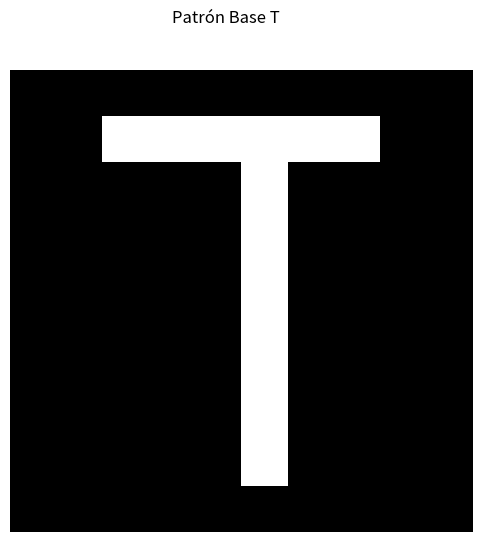
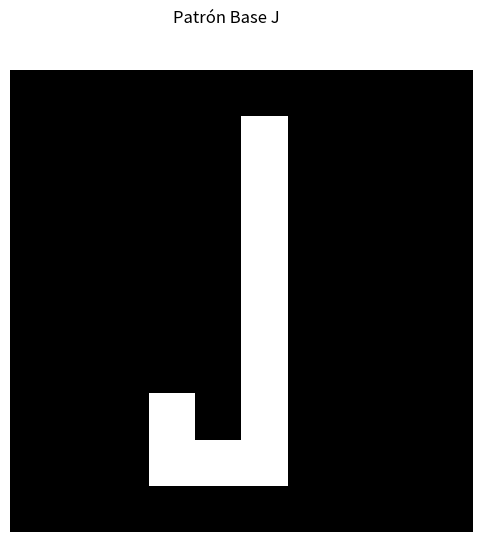
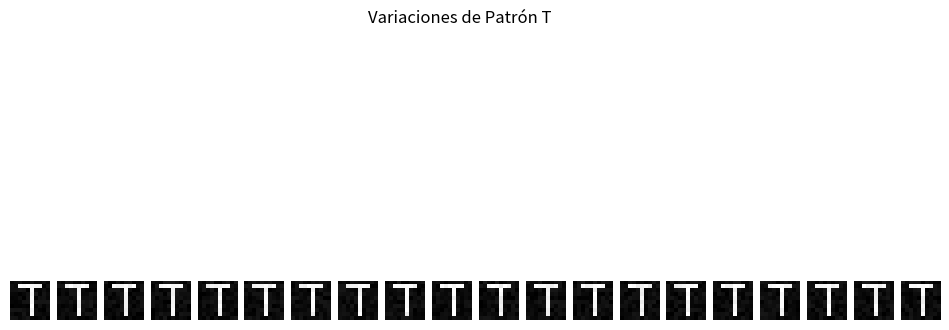
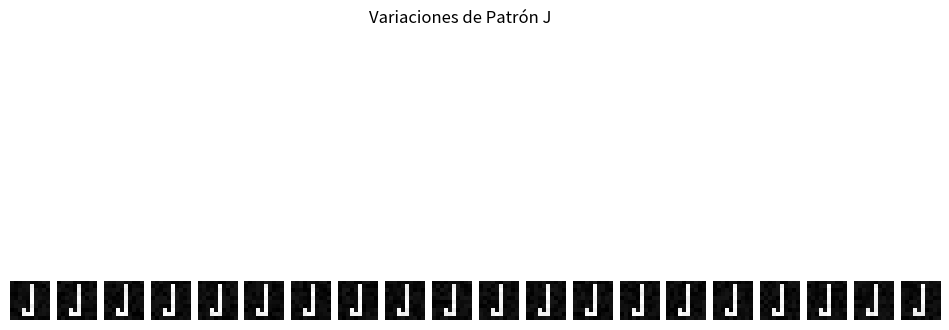
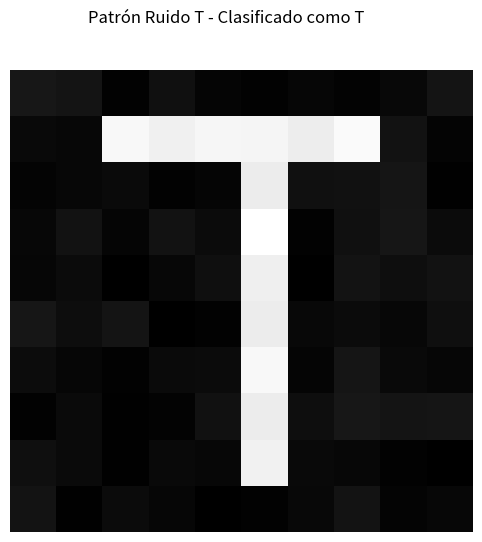
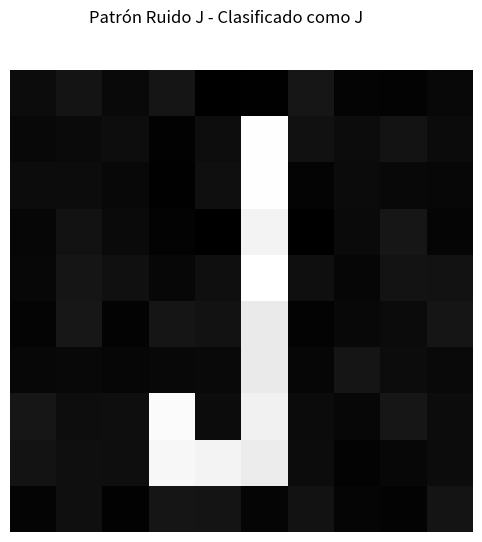

Python code for these plots, in order:
import numpy as np
import matplotlib.pyplot as plt

# Entrenamiento SVM
def entrenamiento_MSV(X, Y):
    numero_muestras, numero_caracteristicas = X.shape

    # Inicialización parámetros externos
    epocas = 1000
    lr = 0.0001
    lamda = 1 / epocas

    # Inicialización de parámetros internos
    w = np.zeros(numero_caracteristicas) + 0.1
    b = 0.1

    for epoca in range(epocas):
        for i, x in enumerate(X):
            condicion_margen = Y[i] * (np.dot(x, w) + b) >= 1
            if condicion_margen:
                # Actualización mínima para alejar w del margen
                w = w - lr * (2 * lamda * w)
            else:
                w = w - lr * (2 * lamda * w - np.dot(Y[i], x))
                b = b - lr * lamda * Y[i]

    # Identificar vectores de soporte considerando ambos márgenes
    tolerancia = .0001
    vectores_soporte_indices = [
        i for i, x in enumerate(X)
        if abs(Y[i] * (np.dot(x, w) + b) - 1) <= tolerancia
    ]
    vectores_soporte = X[vectores_soporte_indices]

    return w, b, vectores_soporte, vectores_soporte_indices

# Predicción SVM
def prediccion_MSV(X_test, w, b):
    return np.sign(np.dot(X_test, w) + b)

# Función para visualizar patrones
def visualize_patterns(patterns, title):
    num_patterns = len(patterns)
    fig, axs = plt.subplots(1, num_patterns, figsize=(12, 6))
    if num_patterns == 1:
        axs = [axs]
    for i in range(num_patterns):
        axs[i].imshow(patterns[i], cmap='gray')
        axs[i].axis('off')
    plt.suptitle(title)
    plt.show()

# Definición manual de los patrones base
base_T = np.zeros((10, 10))
base_T[1, 2:8] = 1
base_T[2:9, 5] = 1

base_J = np.zeros((10, 10))
base_J[1:9, 5] = 1
base_J[8, 3:6] = 1
base_J[7:9, 3] = 1

# Generación manual de variaciones de los patrones
patterns_T = [base_T + np.random.uniform(-0.05, 0.05, base_T.shape) for _ in range(20)]
patterns_J = [base_J + np.random.uniform(-0.05, 0.05, base_J.shape) for _ in range(20)]

noisy_patterns_T = base_T + np.random.uniform(-0.05, 0.05, base_T.shape)
noisy_patterns_J = base_J + np.random.uniform(-0.05, 0.05, base_J.shape)

# Aplicar SVD a todos los patrones
dimensiones = 5
X = []

for pattern in patterns_T + patterns_J:
    U, S, Vt = np.linalg.svd(pattern)
    X.append((U[:, :dimensiones] @ np.diag(S[:dimensiones])).flatten())  # Aplanar

X = np.array(X)
Y = np.array([-1] * 20 + [1] * 20)  # Clases: -1 para A, 1 para 1

# Representaciones de los patrones ruidosos
U_A, S_A, _ = np.linalg.svd(noisy_patterns_T)
test_T = (U_A[:, :dimensiones] @ np.diag(S_A[:dimensiones])).flatten()

U_1, S_1, _ = np.linalg.svd(noisy_patterns_J)
test_J = (U_1[:, :dimensiones] @ np.diag(S_1[:dimensiones])).flatten()

# Entrenamiento con SVM
w, b, vectores_soporte, vectores_soporte_indices = entrenamiento_MSV(X, Y)

# Predicción
clase_T = prediccion_MSV(test_T, w, b)
clase_J = prediccion_MSV(test_J, w, b)

print(clase_T)
print(clase_J)

# Visualización
visualize_patterns([base_T], "Patrón Base T")
visualize_patterns([base_J], "Patrón Base J")
visualize_patterns(patterns_T, "Variaciones de Patrón T")
visualize_patterns(patterns_J, "Variaciones de Patrón J")
visualize_patterns([noisy_patterns_T], f"Patrón Ruido T - Clasificado como {'T' if clase_T == -1 else 'J'}")
visualize_patterns([noisy_patterns_J], f"Patrón Ruido J - Clasificado como {'T' if clase_J == -1 else 'J'}")

